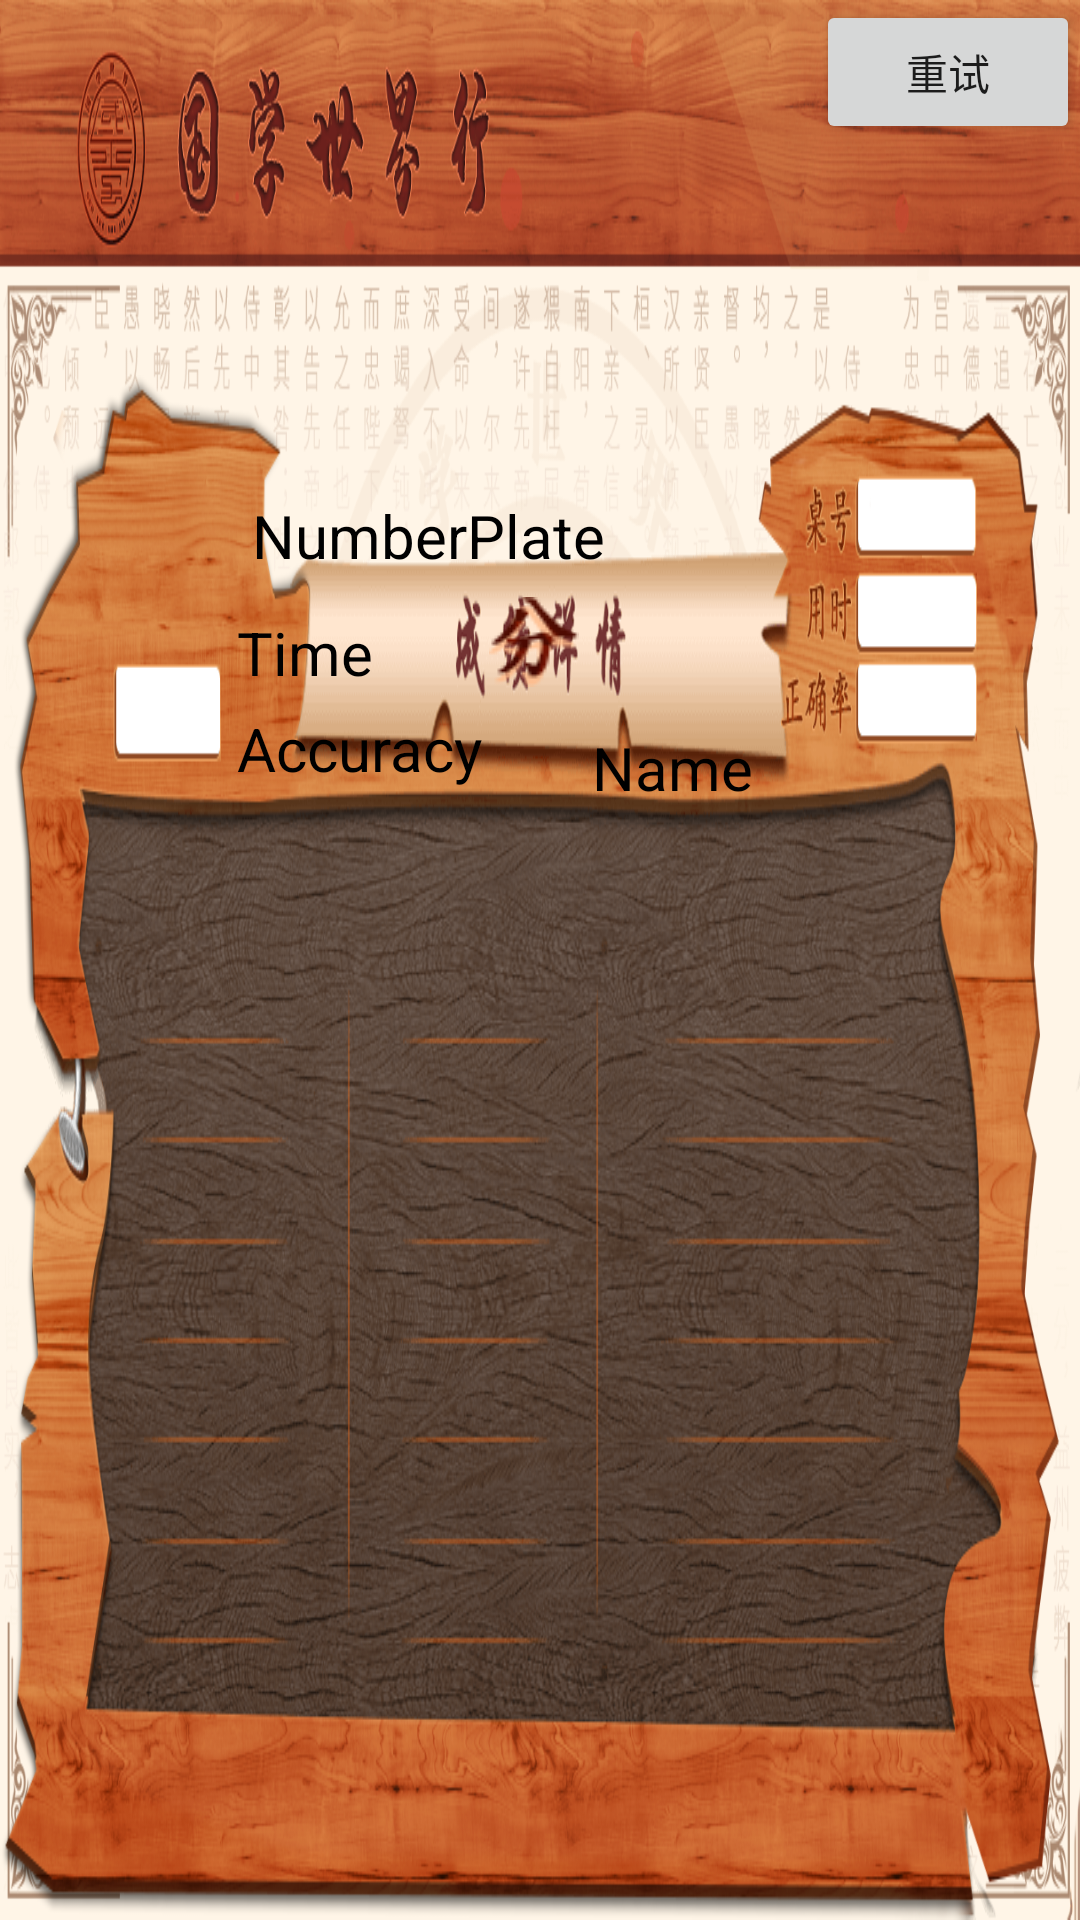

The Android layout XML behind this screen, and the referenced resources:
<!-- AndroidManifest.xml: application theme Theme.AppCompat.Light.NoActionBar.FullScreen -->
<!-- res/layout/activity_answer_record.xml -->
<?xml version="1.0" encoding="utf-8"?>
<RelativeLayout xmlns:android="http://schemas.android.com/apk/res/android"
    android:layout_width="match_parent"
    android:layout_height="match_parent"
    android:background="@drawable/answer_record_bg">

    


    <RelativeLayout
        android:layout_width="@dimen/dp_1214"
        android:layout_height="@dimen/dp_600"
        android:layout_centerHorizontal="true"
        android:layout_marginTop="@dimen/dp_125">

        <ImageView
            android:layout_width="match_parent"
            android:layout_height="match_parent"
            android:background="@drawable/answer_record_list_bg"
            android:scaleType="fitXY" />


        <android.support.v7.widget.RecyclerView
            android:id="@+id/answer_record_rv1"
            android:layout_width="wrap_content"
            android:layout_height="wrap_content"
            android:layout_marginLeft="@dimen/dp_120"
            android:layout_marginTop="@dimen/dp_185" />

        <android.support.v7.widget.RecyclerView
            android:id="@+id/answer_record_rv2"
            android:layout_width="wrap_content"
            android:layout_height="wrap_content"
            android:layout_marginTop="@dimen/dp_185"
            android:layout_toRightOf="@+id/answer_record_rv1" />

        <android.support.v7.widget.RecyclerView
            android:id="@+id/answer_record_rv3"
            android:layout_width="wrap_content"
            android:layout_height="wrap_content"
            android:layout_marginTop="@dimen/dp_185"
            android:layout_toRightOf="@+id/answer_record_rv2" />
    </RelativeLayout>

    
    <Button
        android:id="@+id/btn_answer_record_logout"
        android:layout_width="wrap_content"
        android:layout_height="wrap_content"
        android:layout_centerHorizontal="true"
        android:layout_marginTop="@dimen/dp_640"
        android:background="@drawable/selector_answer_record_confirm_bg" />

    <LinearLayout
        android:layout_width="@dimen/dp_200"
        android:layout_height="@dimen/dp_91"
        android:layout_marginLeft="@dimen/dp_163"
        android:layout_marginTop="@dimen/dp_138"
        android:orientation="horizontal">

        <ImageView
            android:id="@+id/answer_record_user_score_hundreds"
            android:layout_width="wrap_content"
            android:layout_height="wrap_content" />

        <ImageView
            android:id="@+id/answer_record_user_score_tens"
            android:layout_width="wrap_content"
            android:layout_height="wrap_content" />

        <ImageView

            android:id="@+id/answer_record_user_score_ones"
            android:layout_width="wrap_content"
            android:layout_height="wrap_content" />

        <ImageView
            android:layout_width="wrap_content"
            android:layout_height="wrap_content"
            android:layout_gravity="bottom"
            android:scaleType="fitXY"
            android:src="@drawable/img_score_text" />
    </LinearLayout>


    <TextView
        android:id="@+id/answer_record_user_name"
        android:layout_width="@dimen/dp_120"
        android:layout_height="@dimen/dp_32"
        android:layout_marginLeft="@dimen/dp_164"
        android:layout_marginTop="@dimen/dp_240"
        android:gravity="center"
        android:text="Name"
        android:textColor="@color/colorBlack"
        android:textSize="@dimen/sp_20" />

    <TextView
        android:id="@+id/answer_record_user_numberplate"
        android:layout_width="@dimen/dp_136"
        android:layout_height="@dimen/dp_32"
        android:layout_alignParentRight="true"
        android:layout_marginTop="@dimen/dp_165"
        android:layout_marginRight="@dimen/dp_145"
        android:gravity="left"
        android:paddingLeft="@dimen/dp_5"
        android:text="NumberPlate"
        android:textColor="@color/colorBlack"
        android:textSize="@dimen/sp_20" />

    <TextView
        android:id="@+id/answer_record_user_time"
        android:layout_width="@dimen/dp_136"
        android:layout_height="@dimen/dp_32"
        android:layout_alignParentRight="true"
        android:layout_marginTop="@dimen/dp_204"
        android:layout_marginRight="@dimen/dp_145"
        android:gravity="left"
        android:text="Time"
        android:textColor="@color/colorBlack"
        android:textSize="@dimen/sp_20" />

    <TextView
        android:id="@+id/answer_record_user_accuracy"
        android:layout_width="@dimen/dp_136"
        android:layout_height="@dimen/dp_32"
        android:layout_alignParentRight="true"
        android:layout_marginTop="@dimen/dp_236"
        android:layout_marginRight="@dimen/dp_145"
        android:gravity="left"
        android:text="Accuracy"
        android:textColor="@color/colorBlack"
        android:textSize="@dimen/sp_20" />


    <RelativeLayout
        android:id="@+id/answer_record_websocket_status"
        android:layout_width="@dimen/dp_10"
        android:layout_height="@dimen/dp_10" />

    <Button
        android:id="@+id/btn_answer_record_retry"
        android:layout_width="wrap_content"
        android:layout_height="wrap_content"
        android:layout_alignParentTop="true"
        android:layout_alignParentRight="true"
        android:gravity="center"
        android:text="重试" />
</RelativeLayout>
<!-- resources referenced by this layout -->
<resources>
  <color name="colorBlack">#000000</color>
  <dimen name="dp_10">10dp</dimen>
  <dimen name="dp_112">112dp</dimen>
  <dimen name="dp_120">120dp</dimen>
  <dimen name="dp_1214">1214dp</dimen>
  <dimen name="dp_125">125dp</dimen>
  <dimen name="dp_136">136dp</dimen>
  <dimen name="dp_138">138dp</dimen>
  <dimen name="dp_145">145dp</dimen>
  <dimen name="dp_163">163dp</dimen>
  <dimen name="dp_164">164dp</dimen>
  <dimen name="dp_165">165dp</dimen>
  <dimen name="dp_185">185dp</dimen>
  <dimen name="dp_200">200dp</dimen>
  <dimen name="dp_204">204dp</dimen>
  <dimen name="dp_220">220dp</dimen>
  <dimen name="dp_236">236dp</dimen>
  <dimen name="dp_24">24dp</dimen>
  <dimen name="dp_240">240dp</dimen>
  <dimen name="dp_32">32dp</dimen>
  <dimen name="dp_42">42dp</dimen>
  <dimen name="dp_5">5dp</dimen>
  <dimen name="dp_60">60dp</dimen>
  <dimen name="dp_600">600dp</dimen>
  <dimen name="dp_640">640dp</dimen>
  <dimen name="dp_91">91dp</dimen>
  <dimen name="sp_15">15sp</dimen>
  <dimen name="sp_20">20sp</dimen>
  <dimen name="sp_42">42sp</dimen>
  <!-- drawable answer_record_bg: png bitmap (drawable, 122237 bytes) -->
  <!-- drawable answer_record_list_bg: png bitmap (drawable, 760340 bytes) -->
  <!-- drawable img_score_text: png bitmap (drawable, 2241 bytes) -->
  <!-- drawable selector_answer_record_confirm_bg (drawable) -->
  <?xml version="1.0" encoding="utf-8"?>
  <selector xmlns:android="http://schemas.android.com/apk/res/android">
      <item android:drawable="@drawable/answer_record_confirm_1" android:state_pressed="true" /> 
      <item android:drawable="@drawable/answer_record_confirm_0" android:state_pressed="false" /> 
  </selector>
  <style name="Theme.AppCompat.Light.NoActionBar.FullScreen" parent="@style/Theme.AppCompat.Light">
          <item name="android:windowNoTitle">true</item>//无标题
          <item name="android:windowActionBar">false</item>//无ActionBar
          <item name="android:windowFullscreen">true</item>//全屏即无通知栏
          <item name="android:windowContentOverlay">@null</item>//是否有遮盖
      </style>
  <!-- drawable answer_record_confirm_1: png bitmap (drawable, 5989 bytes) -->
  <!-- drawable answer_record_confirm_0: png bitmap (drawable, 5774 bytes) -->
</resources>
